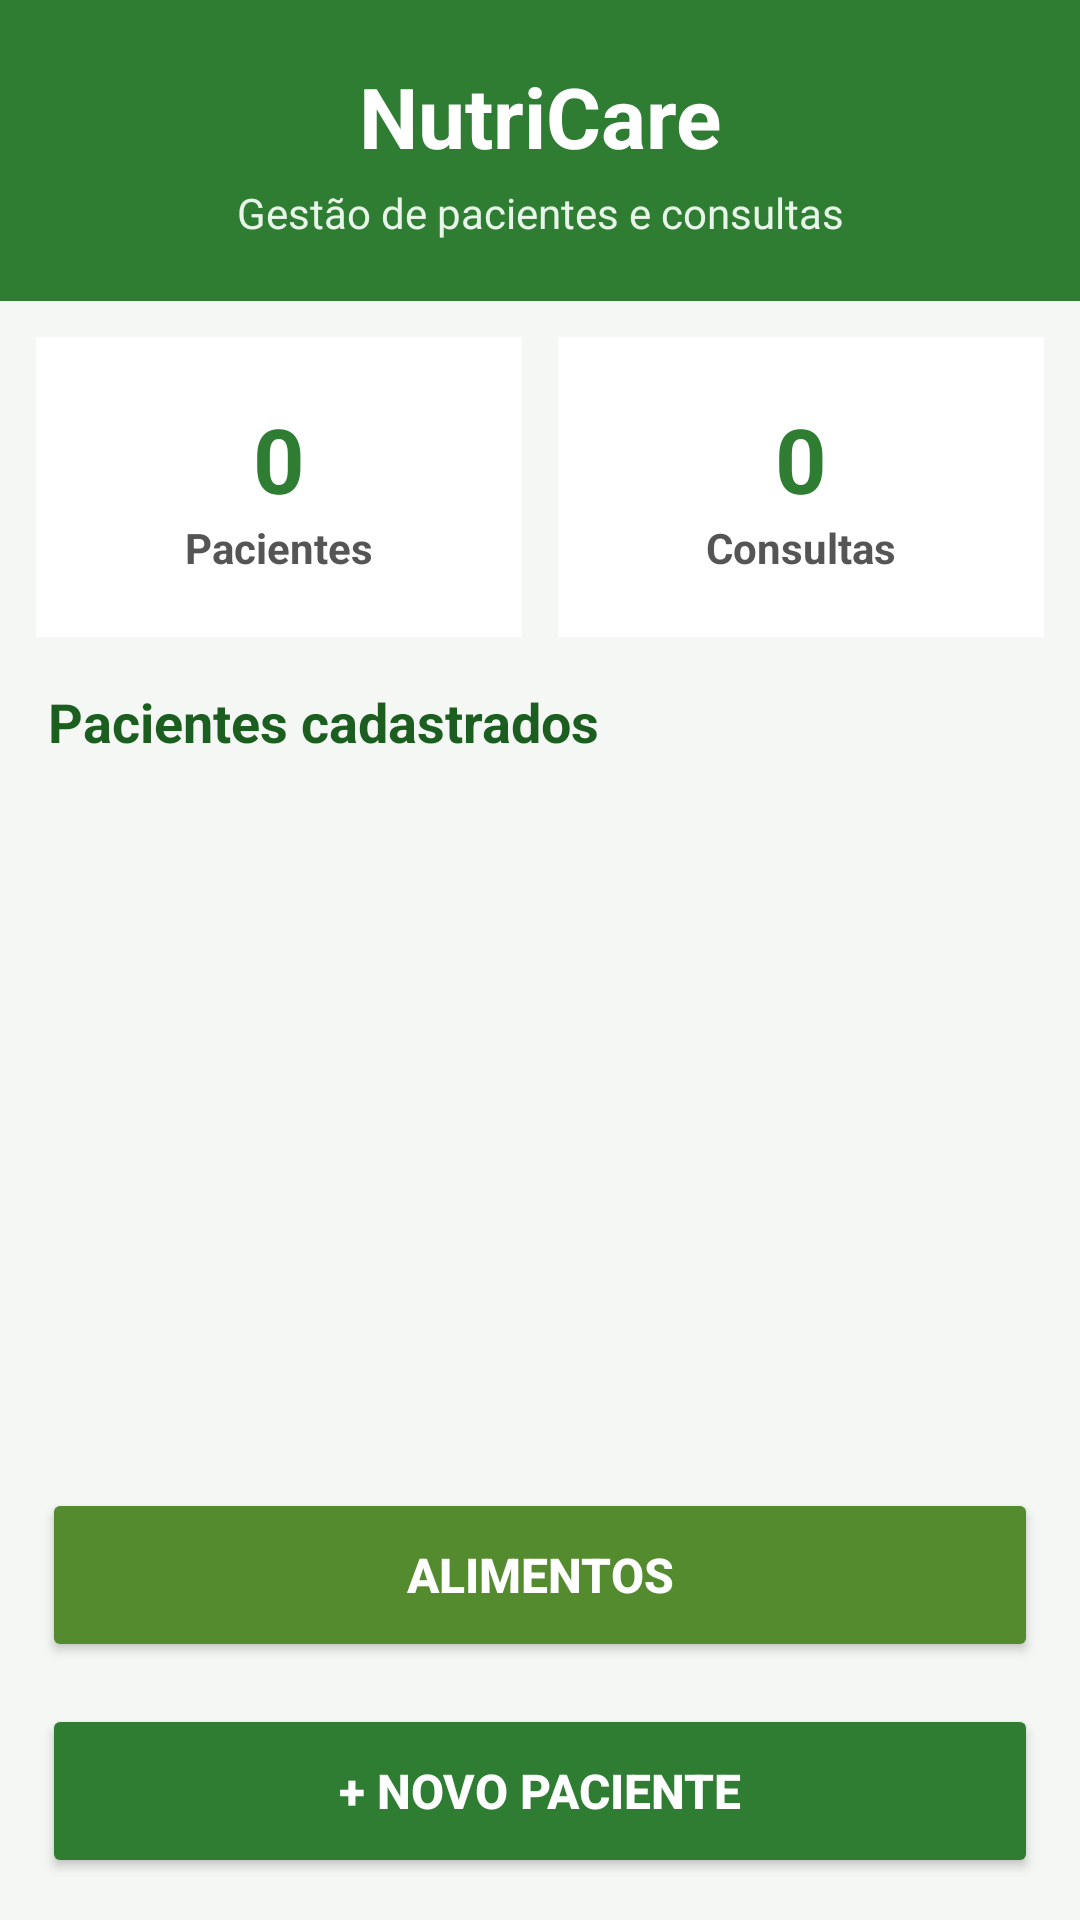

Here is an Android app screen rendered from its layout file. Give the layout XML and the strings, colors and styles it references.
<!-- AndroidManifest.xml: application theme Theme.NutricionistaFirebase -->
<!-- res/layout/activity_main.xml -->
<?xml version="1.0" encoding="utf-8"?>
<LinearLayout xmlns:android="http://schemas.android.com/apk/res/android"
    android:layout_width="match_parent"
    android:layout_height="match_parent"
    android:orientation="vertical"
    android:fitsSystemWindows="true"
    android:background="#F5F7F5">

    <LinearLayout
        android:layout_width="match_parent"
        android:layout_height="wrap_content"
        android:orientation="vertical"
        android:background="#2E7D32"
        android:padding="20dp">

        <TextView
            android:layout_width="match_parent"
            android:layout_height="wrap_content"
            android:text="NutriCare"
            android:textColor="#FFFFFF"
            android:textSize="28sp"
            android:textStyle="bold"
            android:gravity="center" />

        <TextView
            android:layout_width="match_parent"
            android:layout_height="wrap_content"
            android:text="Gestão de pacientes e consultas"
            android:textColor="#E8F5E9"
            android:textSize="14sp"
            android:gravity="center"
            android:layout_marginTop="4dp" />
    </LinearLayout>

    <LinearLayout
        android:layout_width="match_parent"
        android:layout_height="wrap_content"
        android:orientation="horizontal"
        android:padding="12dp">

        <LinearLayout
            android:layout_width="0dp"
            android:layout_height="100dp"
            android:layout_weight="1"
            android:orientation="vertical"
            android:gravity="center"
            android:background="#FFFFFF"
            android:padding="12dp"
            android:layout_marginEnd="6dp">

            <TextView
                android:id="@+id/txtTotalPacientes"
                android:layout_width="wrap_content"
                android:layout_height="wrap_content"
                android:text="0"
                android:textColor="#2E7D32"
                android:textSize="30sp"
                android:textStyle="bold" />

            <TextView
                android:layout_width="wrap_content"
                android:layout_height="wrap_content"
                android:text="Pacientes"
                android:textColor="#555555"
                android:textSize="14sp"
                android:textStyle="bold" />
        </LinearLayout>

        <LinearLayout
            android:layout_width="0dp"
            android:layout_height="100dp"
            android:layout_weight="1"
            android:orientation="vertical"
            android:gravity="center"
            android:background="#FFFFFF"
            android:padding="12dp"
            android:layout_marginStart="6dp">

            <TextView
                android:id="@+id/txtTotalConsultas"
                android:layout_width="wrap_content"
                android:layout_height="wrap_content"
                android:text="0"
                android:textColor="#2E7D32"
                android:textSize="30sp"
                android:textStyle="bold" />

            <TextView
                android:layout_width="wrap_content"
                android:layout_height="wrap_content"
                android:text="Consultas"
                android:textColor="#555555"
                android:textSize="14sp"
                android:textStyle="bold" />
        </LinearLayout>
    </LinearLayout>

    <TextView
        android:layout_width="match_parent"
        android:layout_height="wrap_content"
        android:text="Pacientes cadastrados"
        android:textColor="#1B5E20"
        android:textSize="18sp"
        android:textStyle="bold"
        android:paddingStart="16dp"
        android:paddingEnd="16dp"
        android:paddingTop="4dp"
        android:paddingBottom="8dp" />

    <TextView
        android:id="@+id/txtMensagemVazia"
        android:layout_width="match_parent"
        android:layout_height="0dp"
        android:layout_weight="1"
        android:text="Nenhum paciente cadastrado ainda.\nClique no botão abaixo para começar."
        android:textColor="#777777"
        android:textSize="16sp"
        android:gravity="center"
        android:visibility="gone"
        android:padding="24dp" />

    <ListView
        android:id="@+id/lsvPacientes"
        android:layout_width="match_parent"
        android:layout_height="0dp"
        android:layout_weight="1"
        android:divider="@android:color/transparent"
        android:dividerHeight="10dp"
        android:paddingStart="12dp"
        android:paddingEnd="12dp"
        android:paddingBottom="8dp" />

    <Button
        android:layout_width="match_parent"
        android:layout_height="58dp"
        android:text="ALIMENTOS"
        android:textStyle="bold"
        android:textColor="#FFFFFF"
        android:textSize="16sp"
        android:onClick="AlimentosClique"
        android:layout_marginStart="14dp"
        android:layout_marginEnd="14dp"
        android:layout_marginTop="8dp"
        android:backgroundTint="#558B2F" />

    <Button
        android:layout_width="match_parent"
        android:layout_height="58dp"
        android:text="+ NOVO PACIENTE"
        android:textStyle="bold"
        android:textColor="#FFFFFF"
        android:textSize="16sp"
        android:onClick="NovoClique"
        android:layout_margin="14dp"
        android:backgroundTint="#2E7D32" />

</LinearLayout>
<!-- resources referenced by this layout -->
<resources>
  <style name="Theme.NutricionistaFirebase" parent="Theme.MaterialComponents.DayNight.DarkActionBar">
          <item name="colorPrimary">@color/colorPrimary</item>
          <item name="colorPrimaryVariant">@color/colorPrimaryVariant</item>
          <item name="colorOnPrimary">@color/colorOnPrimary</item>
          <item name="colorSecondary">@color/colorSecondary</item>
          <item name="colorOnSecondary">@color/colorOnSecondary</item>
          <item name="android:statusBarColor">?attr/colorPrimaryVariant</item>
      </style>
  <color name="colorPrimary">#2E7D32</color>
  <color name="colorPrimaryVariant">#1B5E20</color>
  <color name="colorOnPrimary">#FFFFFF</color>
  <color name="colorSecondary">#F57F17</color>
  <color name="colorOnSecondary">#FFFFFF</color>
</resources>
